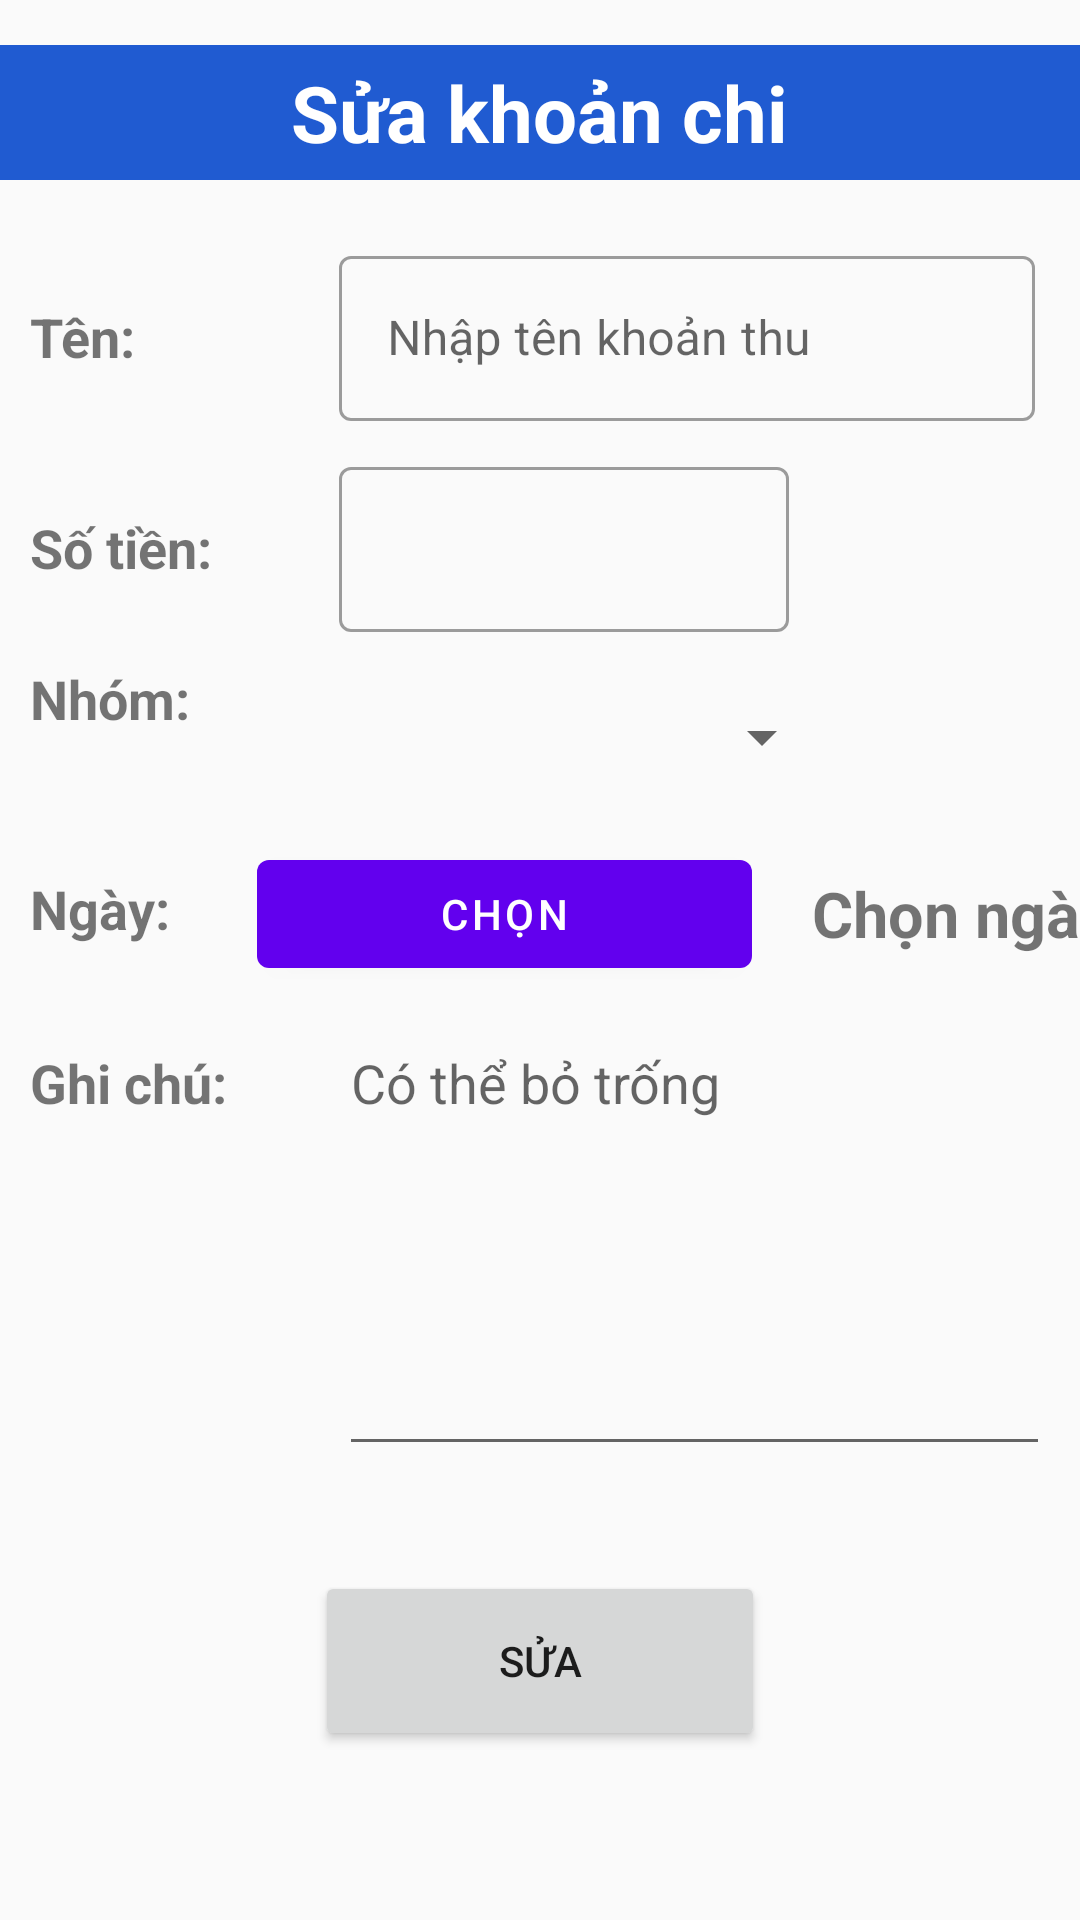

Android layout source for this screen:
<!-- AndroidManifest.xml: application theme Theme.BottomProject -->
<!-- res/layout/activity_edit_expense.xml -->
<?xml version="1.0" encoding="utf-8"?>
<LinearLayout xmlns:android="http://schemas.android.com/apk/res/android"
    xmlns:app="http://schemas.android.com/apk/res-auto"
    xmlns:tools="http://schemas.android.com/tools"
    android:id="@+id/main"
    android:layout_width="match_parent"
    android:layout_height="match_parent"
    android:orientation="vertical"
    tools:ignore="hardcodedText"
    tools:context=".ui.notifications.EditExpense">
    <TableRow
        android:layout_width="match_parent"
        android:layout_height="wrap_content"
        android:layout_marginVertical="15dp"
        android:gravity="center"
        android:background="@color/blue"
        android:paddingVertical="5dp">

        <TextView
            android:layout_width="wrap_content"
            android:layout_height="wrap_content"
            android:text="Sửa khoản chi"
            android:textColor="@color/white"
            android:textAlignment="center"
            android:textSize="26sp"
            android:textStyle="bold" />
    </TableRow>

    <TableLayout
        android:layout_width="match_parent"
        android:layout_height="wrap_content"
        android:orientation="vertical">

        <TableRow
            android:layout_width="match_parent"
            android:layout_height="wrap_content"
            android:layout_marginVertical="5dp"
            android:orientation="horizontal"
            android:weightSum="4">

            <TextView
                android:layout_width="wrap_content"
                android:layout_height="wrap_content"
                android:layout_marginHorizontal="10dp"
                android:layout_weight="1"
                android:text="Tên:"
                android:textSize="18sp"
                android:textStyle="bold"
                tools:ignore="HardcodedText" />

            <com.google.android.material.textfield.TextInputLayout
                android:id="@+id/filledTextField"
                style="@style/Widget.MaterialComponents.TextInputLayout.OutlinedBox"
                android:layout_width="match_parent"
                android:layout_height="wrap_content"
                android:layout_marginEnd="15dp"
                android:layout_weight="3"
                android:hint="Nhập tên khoản thu">

                
                <com.google.android.material.textfield.TextInputEditText
                    android:id="@+id/edit_name_khoanchi"
                    android:layout_width="match_parent"
                    android:layout_height="55dp" />
            </com.google.android.material.textfield.TextInputLayout>
        </TableRow>
        
        <TableRow
            android:layout_width="match_parent"
            android:layout_height="wrap_content"
            android:layout_marginVertical="5dp"
            android:orientation="horizontal"
            android:weightSum="4">

            <TextView
                android:layout_width="wrap_content"
                android:layout_height="wrap_content"
                android:layout_marginHorizontal="10dp"
                android:layout_weight="1"
                android:text="Số tiền:"
                android:textSize="18sp"
                android:textStyle="bold"
                tools:ignore="HardcodedText" />

            <com.google.android.material.textfield.TextInputLayout
                android:id="@+id/filledTextField1"
                style="@style/Widget.MaterialComponents.TextInputLayout.OutlinedBox"
                android:layout_width="match_parent"
                android:layout_height="wrap_content"
                android:layout_marginEnd="15dp"
                android:layout_weight="3">

                
                <com.google.android.material.textfield.TextInputEditText
                    android:id="@+id/edit_money_khoanchi"
                    android:layout_width="150dp"
                    android:layout_height="55dp"
                    android:layout_weight="1"
                    android:inputType="number" />
            </com.google.android.material.textfield.TextInputLayout>
        </TableRow>
        
        <TableRow
            android:layout_width="match_parent"
            android:layout_height="wrap_content"
            android:layout_marginVertical="5dp"
            android:orientation="horizontal"
            android:weightSum="4">

            <TextView
                android:layout_width="wrap_content"
                android:layout_height="wrap_content"
                android:layout_marginHorizontal="10dp"
                android:layout_weight="1"
                android:text="Nhóm:"
                android:textSize="18sp"
                android:textStyle="bold"
                tools:ignore="HardcodedText" />

            <Spinner
                android:id="@+id/edit_spinner_nhom_khoanchi"
                android:layout_width="match_parent"
                android:layout_height="50dp" />
        </TableRow>

        <TableRow
            android:layout_width="match_parent"
            android:layout_height="wrap_content"
            android:layout_marginVertical="5dp"
            android:orientation="horizontal">

            <TextView
                android:layout_width="wrap_content"
                android:layout_height="wrap_content"
                android:layout_marginHorizontal="10dp"
                android:text="Ngày:"
                android:textSize="18sp"
                android:textStyle="bold"
                tools:ignore="HardcodedText" />

            <com.google.android.material.button.MaterialButton
                android:id="@+id/edit_date_khoanchi"
                android:layout_width="wrap_content"
                android:layout_height="wrap_content"
                android:text="chọn" />

            <TextView
                android:id="@+id/txt_edit_date_khoanchi"
                android:layout_width="wrap_content"
                android:layout_height="wrap_content"
                android:layout_gravity="center"
                android:layout_marginHorizontal="10dp"
                android:text="Chọn ngày"
                android:textSize="21sp"
                android:textStyle="bold" />
        </TableRow>

        <TableRow
            android:layout_width="match_parent"
            android:layout_height="wrap_content"
            android:layout_marginVertical="5dp"
            android:orientation="horizontal"
            android:weightSum="4">

            <TextView
                android:layout_width="wrap_content"
                android:layout_height="wrap_content"
                android:layout_marginHorizontal="10dp"
                android:layout_weight="1"
                android:text="Ghi chú:"
                android:textSize="18sp"
                android:textStyle="bold"
                tools:ignore="HardcodedText" />

            <EditText
                android:id="@+id/edit_note_khoanchi"
                android:layout_width="match_parent"
                android:layout_height="150dp"
                android:layout_marginEnd="10dp"
                android:layout_weight="3"
                android:hint="Có thể bỏ trống"
                android:inputType="textMultiLine"
                android:lines="8"
                android:minLines="6"
                android:maxLines="10"
                android:gravity="top|start" />
        </TableRow>
    </TableLayout>

    <Button
        android:id="@+id/btn_edit_khoanchi"
        android:layout_width="150dp"
        android:layout_height="60dp"
        android:layout_gravity="center"
        android:layout_marginTop="30dp"
        android:drawablePadding="10dp"
        android:drawableStart="@drawable/ic_edit"
        android:text="Sửa" />

</LinearLayout>
<!-- resources referenced by this layout -->
<resources>
  <color name="blue">#205BD1</color>
  <color name="white">#FFFFFFFF</color>
  <style name="Theme.BottomProject" parent="Theme.MaterialComponents.DayNight.Bridge">
          
          <item name="colorPrimary">@color/purple_500</item>
          <item name="colorPrimaryVariant">@color/purple_700</item>
          <item name="colorOnPrimary">@color/white</item>
          
          <item name="colorSecondary">@color/teal_200</item>
          <item name="colorSecondaryVariant">@color/teal_700</item>
          <item name="colorOnSecondary">@color/black</item>
          
          <item name="android:statusBarColor">?attr/colorPrimaryVariant</item>
          
      </style>
  <color name="purple_500">#FF6200EE</color>
  <color name="purple_700">#FF3700B3</color>
  <color name="teal_200">#FF03DAC5</color>
  <color name="teal_700">#FF018786</color>
  <color name="black">#FF000000</color>
</resources>
